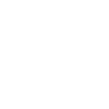
t = 0.00 s
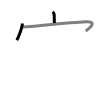
t = 2.50 s
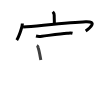
t = 4.75 s
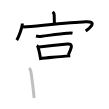
t = 7.25 s
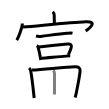
t = 9.50 s
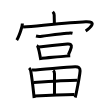
t = 12.00 s

The animated SVG that drew these frames (rendered in a browser with its animation timeline set to each time). Animation: 12 SMIL elements (animate=12); one cycle of 12.00 s.

<svg width="109px" height="109px" viewBox="0 0 px 109px" xmlns="http://www.w3.org/2000/svg" xmlns:xlink="http://www.w3.org/1999/xlink" xml:space="preserve" version="1.1"  baseProfile="full">
<path d="M52.77,11.69c0.83,0.83,1.44,2.06,1.44,3.56c0,3.42,0.16,5,0.16,7.85" style="fill:none;stroke:black;stroke-width:3;opacity:0">
  <animate attributeType="CSS" attributeName="opacity" from="0" to="1" begin="0s" dur="1s" repeatCount="0" fill="freeze" />
</path>
<path d="M22.35,23.59c0,3.73-3.85,13.98-5.6,16.47" style="fill:none;stroke:black;stroke-width:3;opacity:0">
  <animate attributeType="CSS" attributeName="opacity" from="0" to="1" begin="1s" dur="1s" repeatCount="0" fill="freeze" />
</path>
<path d="M23.04,27.06c17.21-1.43,48.33-4.68,62.58-5.3c12.38-0.53,4.13,6.49,0.08,9.13" style="fill:none;stroke:black;stroke-width:3;opacity:0">
  <animate attributeType="CSS" attributeName="opacity" from="0" to="1" begin="2s" dur="1s" repeatCount="0" fill="freeze" />
</path>
<path d="M36,36.06c1.62,0.44,4.29,0.39,6,0.18c6.51-0.78,18.71-2.59,25.01-2.92c1.89-0.1,3.61-0.45,5.49,0.01" style="fill:none;stroke:black;stroke-width:3;opacity:0">
  <animate attributeType="CSS" attributeName="opacity" from="0" to="1" begin="3s" dur="1s" repeatCount="0" fill="freeze" />
</path>
<path d="M36.75,45.64c0.79,0.43,1.26,1.09,1.41,1.98c0.77,2.23,1.45,5.83,2.05,9.09c0.21,1.15,0.42,2.26,0.61,3.25" style="fill:none;stroke:black;stroke-width:3;opacity:0">
  <animate attributeType="CSS" attributeName="opacity" from="0" to="1" begin="4s" dur="1s" repeatCount="0" fill="freeze" />
</path>
<path d="M39.04,46.98c7.82-0.89,21.94-2.41,28.46-3.01c2.93-0.27,4.38,1.03,3.77,3.46c-0.6,2.4-1.22,3.9-2.97,7.5" style="fill:none;stroke:black;stroke-width:3;opacity:0">
  <animate attributeType="CSS" attributeName="opacity" from="0" to="1" begin="5s" dur="1s" repeatCount="0" fill="freeze" />
</path>
<path d="M41.69,58.35c4.52-0.32,16.37-1.58,24.3-2.23c1.63-0.13,3.08-0.24,4.25-0.3" style="fill:none;stroke:black;stroke-width:3;opacity:0">
  <animate attributeType="CSS" attributeName="opacity" from="0" to="1" begin="6s" dur="1s" repeatCount="0" fill="freeze" />
</path>
<path d="M29.13,68.06c0.84,0.84,1.37,1.69,1.62,3.04c1.14,6.38,2.11,14.69,2.96,22.63c0.16,1.48,0.31,2.92,0.44,4.27" style="fill:none;stroke:black;stroke-width:3;opacity:0">
  <animate attributeType="CSS" attributeName="opacity" from="0" to="1" begin="7s" dur="1s" repeatCount="0" fill="freeze" />
</path>
<path d="M32.06,70.07c13.69-0.95,33.56-2.86,42.99-3.35c3.47-0.18,5.2,1.28,5.04,4.11c-0.23,4.24-1.96,12.92-3.77,21.98c-0.31,1.54-0.7,3.06-1.17,4.67" style="fill:none;stroke:black;stroke-width:3;opacity:0">
  <animate attributeType="CSS" attributeName="opacity" from="0" to="1" begin="8s" dur="1s" repeatCount="0" fill="freeze" />
</path>
<path d="M53.3,70.43c0.7,0.7,1.2,2.07,1.2,3.32c0,6.75-0.02,16.38-0.02,20.71" style="fill:none;stroke:black;stroke-width:3;opacity:0">
  <animate attributeType="CSS" attributeName="opacity" from="0" to="1" begin="9s" dur="1s" repeatCount="0" fill="freeze" />
</path>
<path d="M33.57,82.42c11.93-0.8,35.06-2.17,43.69-2.2" style="fill:none;stroke:black;stroke-width:3;opacity:0">
  <animate attributeType="CSS" attributeName="opacity" from="0" to="1" begin="10s" dur="1s" repeatCount="0" fill="freeze" />
</path>
<path d="M34.56,95.95c10.07-0.57,27.39-1.37,39.96-1.5" style="fill:none;stroke:black;stroke-width:3;opacity:0">
  <animate attributeType="CSS" attributeName="opacity" from="0" to="1" begin="11s" dur="1s" repeatCount="0" fill="freeze" />
</path>
</svg>
